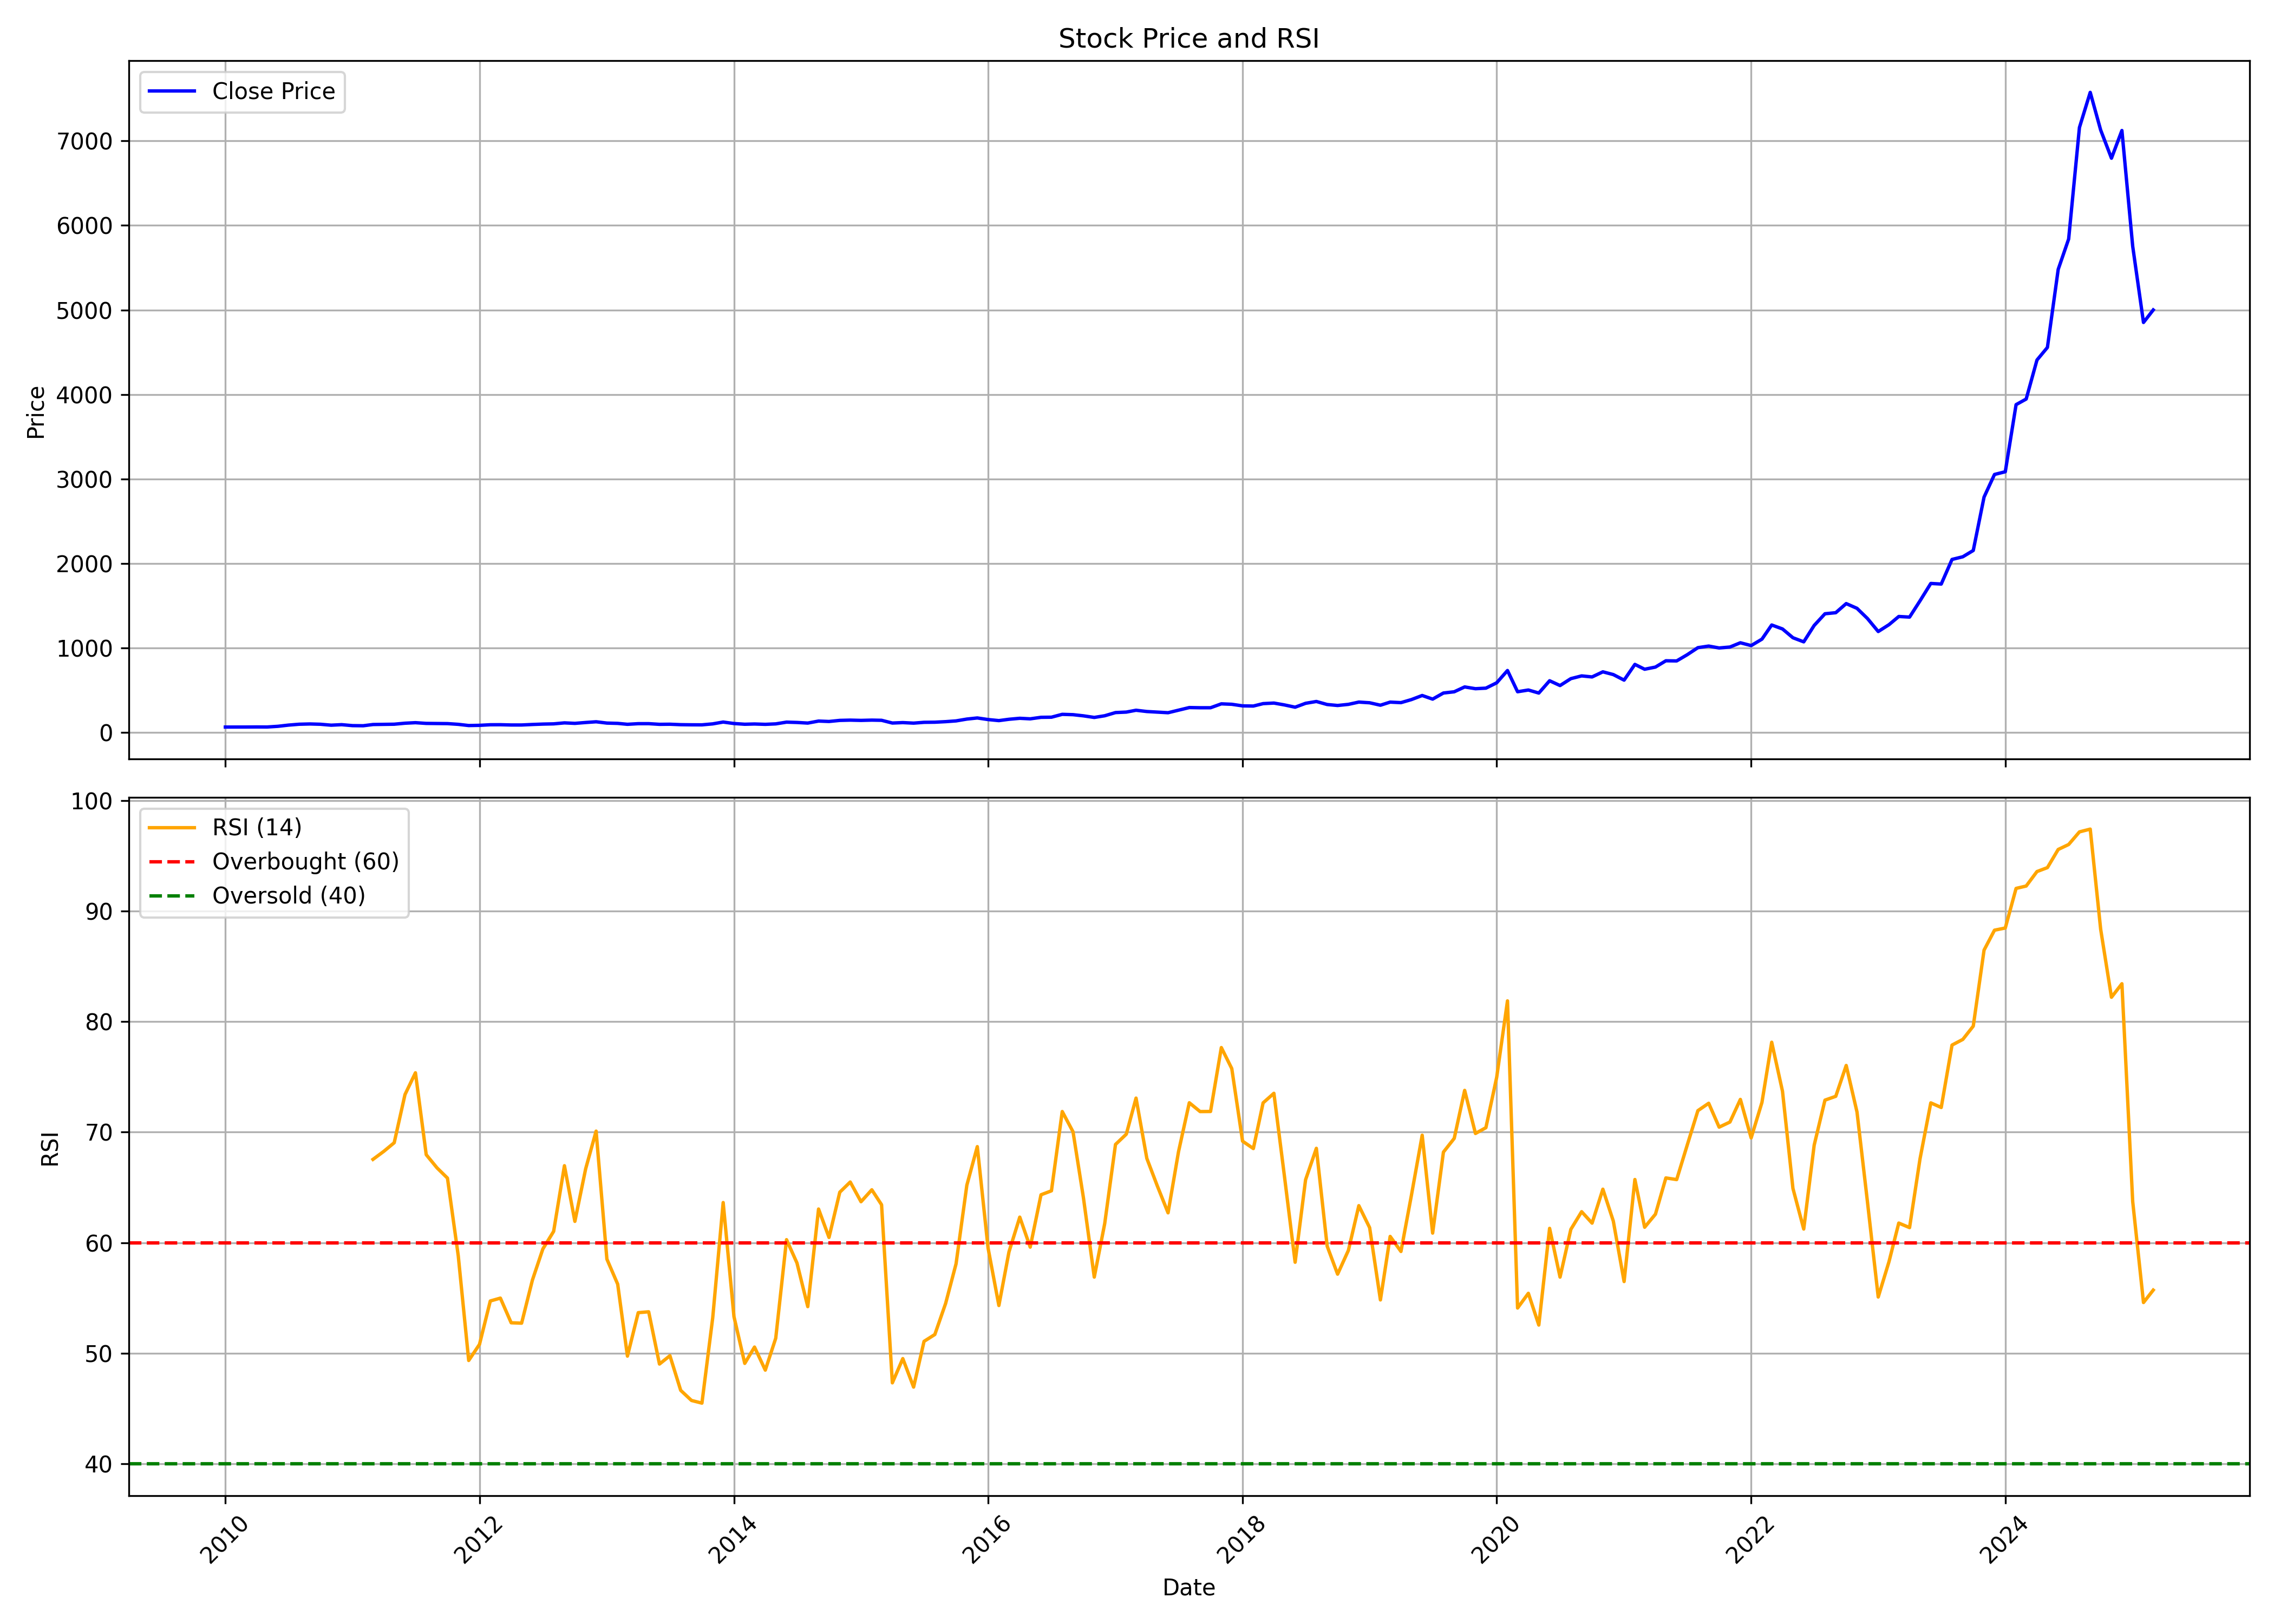

Values plotted in this chart, from the file beside it:
, date, symbol, open, high, low, close, volume, rsi
0, 2010-01-01, TRENT, 71.52, 72.56, 63.05, 63.47, 4242283, 
1, 2010-02-01, TRENT, 63.49, 67.63, 58.87, 63.66, 457653, 
2, 2010-03-01, TRENT, 63.66, 71.98, 61.5, 63.94, 7795379, 
3, 2010-04-01, TRENT, 64.05, 67.62, 62.24, 64.75, 2026970, 
4, 2010-05-01, TRENT, 63.99, 66.83, 61.31, 64.19, 2015786, 
5, 2010-06-01, TRENT, 64.05, 75.42, 63.35, 72.32, 1955448, 
6, 2010-07-01, TRENT, 72, 106.7, 71.45, 86.41, 13247416, 
7, 2010-08-01, TRENT, 86.9, 108.5, 79.25, 96.85, 39774860, 
8, 2010-09-01, TRENT, 98.02, 113.9, 98.02, 100.1, 18513590, 
9, 2010-10-01, TRENT, 101.6, 103.7, 92.02, 96.58, 7743590, 
10, 2010-11-01, TRENT, 96.34, 100.9, 82.47, 85.66, 3170440, 
11, 2010-12-01, TRENT, 86.79, 93.25, 79.94, 91.71, 8808770, 
12, 2011-01-01, TRENT, 91.88, 92.31, 77.89, 80.46, 1529630, 
13, 2011-02-01, TRENT, 79.75, 87.46, 71.57, 78.9, 2605640, 
14, 2011-03-01, TRENT, 78.05, 94.21, 76.26, 93.51, 6705330, 67.54
15, 2011-04-01, TRENT, 94.02, 98.02, 88.99, 95.33, 2604200, 68.26
16, 2011-05-01, TRENT, 95.92, 101.1, 89.93, 97.23, 2098520, 69.05
17, 2011-06-01, TRENT, 96.31, 112.9, 94.69, 109, 5670890, 73.4
18, 2011-07-01, TRENT, 109.2, 121.8, 104.8, 115.2, 7067620, 75.37
19, 2011-08-01, TRENT, 114.9, 117.8, 100.5, 106.7, 3233000, 67.96
20, 2011-09-01, TRENT, 106.7, 114, 100.6, 105.3, 3881550, 66.77
21, 2011-10-01, TRENT, 104.6, 109.2, 95.87, 104.2, 1160440, 65.85
22, 2011-11-01, TRENT, 103.4, 109.2, 86.3, 95.7, 4217720, 58.82
23, 2011-12-01, TRENT, 97.17, 98.15, 76.8, 81.45, 1653610, 49.35
24, 2012-01-01, TRENT, 80.44, 88.1, 76.73, 83.88, 3874920, 50.8
25, 2012-02-01, TRENT, 84.36, 93.69, 82.26, 90.7, 4854170, 54.73
26, 2012-03-01, TRENT, 88.67, 92.79, 84.1, 91.16, 5116220, 54.99
27, 2012-04-01, TRENT, 91.73, 91.93, 82.72, 88.03, 6942790, 52.76
28, 2012-05-01, TRENT, 88.05, 90.87, 82.66, 87.98, 2389160, 52.72
29, 2012-06-01, TRENT, 87.81, 96.89, 83.79, 93.96, 1000760, 56.62
30, 2012-07-01, TRENT, 92.5, 104, 90.36, 98.63, 4029310, 59.43
31, 2012-08-01, TRENT, 98.75, 106, 96.43, 101.4, 1091600, 61.03
32, 2012-09-01, TRENT, 101.6, 119.8, 98.56, 113, 4894140, 66.97
33, 2012-10-01, TRENT, 112, 115.4, 104.1, 107.2, 1865830, 61.93
34, 2012-11-01, TRENT, 107.2, 120.4, 105.3, 117.4, 2812960, 66.69
35, 2012-12-01, TRENT, 118.5, 128.5, 112.1, 126, 5220110, 70.1
36, 2013-01-01, TRENT, 126.1, 130.9, 105, 110.5, 2424220, 58.52
37, 2013-02-01, TRENT, 111.6, 115.6, 103.1, 107, 843400, 56.25
38, 2013-03-01, TRENT, 107.9, 110.7, 91.17, 96.07, 1755100, 49.74
39, 2013-04-01, TRENT, 96.34, 105.5, 93.3, 103.5, 8355810, 53.67
40, 2013-05-01, TRENT, 103.5, 108.3, 91.62, 103.7, 1235300, 53.75
41, 2013-06-01, TRENT, 103.9, 104.5, 93.93, 95.73, 2448290, 49.02
42, 2013-07-01, TRENT, 95.77, 101, 93.07, 97, 1414290, 49.78
43, 2013-08-01, TRENT, 96.72, 99.91, 88.54, 91.67, 1224940, 46.65
44, 2013-09-01, TRENT, 90.8, 95.65, 89.06, 90.1, 2570730, 45.73
45, 2013-10-01, TRENT, 89.37, 92.16, 86.19, 89.71, 2521230, 45.49
46, 2013-11-01, TRENT, 90.19, 108, 87.41, 101.2, 3344990, 53.22
47, 2013-12-01, TRENT, 102.2, 130.1, 95.94, 122.7, 14634890, 63.63
48, 2014-01-01, TRENT, 122, 122.7, 101.9, 105.3, 3765740, 53.31
49, 2014-02-01, TRENT, 105.7, 105.9, 96.23, 96.76, 1113490, 49.09
50, 2014-03-01, TRENT, 96.82, 104.6, 95.61, 99.75, 15629720, 50.56
51, 2014-04-01, TRENT, 99.92, 100.5, 92.9, 95.62, 4085400, 48.47
52, 2014-05-01, TRENT, 95.62, 102.2, 92.16, 101.1, 5911500, 51.36
53, 2014-06-01, TRENT, 101.4, 127.1, 100.4, 121.6, 9582780, 60.28
54, 2014-07-01, TRENT, 120.8, 126.6, 112.2, 117.9, 4799550, 58.17
55, 2014-08-01, TRENT, 119.2, 120.5, 106.9, 110.6, 3927720, 54.22
56, 2014-09-01, TRENT, 111.4, 147.3, 110.9, 134.4, 5404380, 63.05
57, 2014-10-01, TRENT, 136.1, 141.9, 125.5, 129.5, 2496430, 60.48
58, 2014-11-01, TRENT, 129.5, 153.8, 128, 142.3, 4959890, 64.57
59, 2014-12-01, TRENT, 142.4, 155.7, 132.2, 145.4, 2906880, 65.49
... 123 more rows
